The GitHub repository Selvabharathi0705/Coconut_Quality_Classification contains a labelled image folder "Coconut_Dataset" with 3 categories: grade 1, grade 2, grade 3. Examples follow, each with its label.

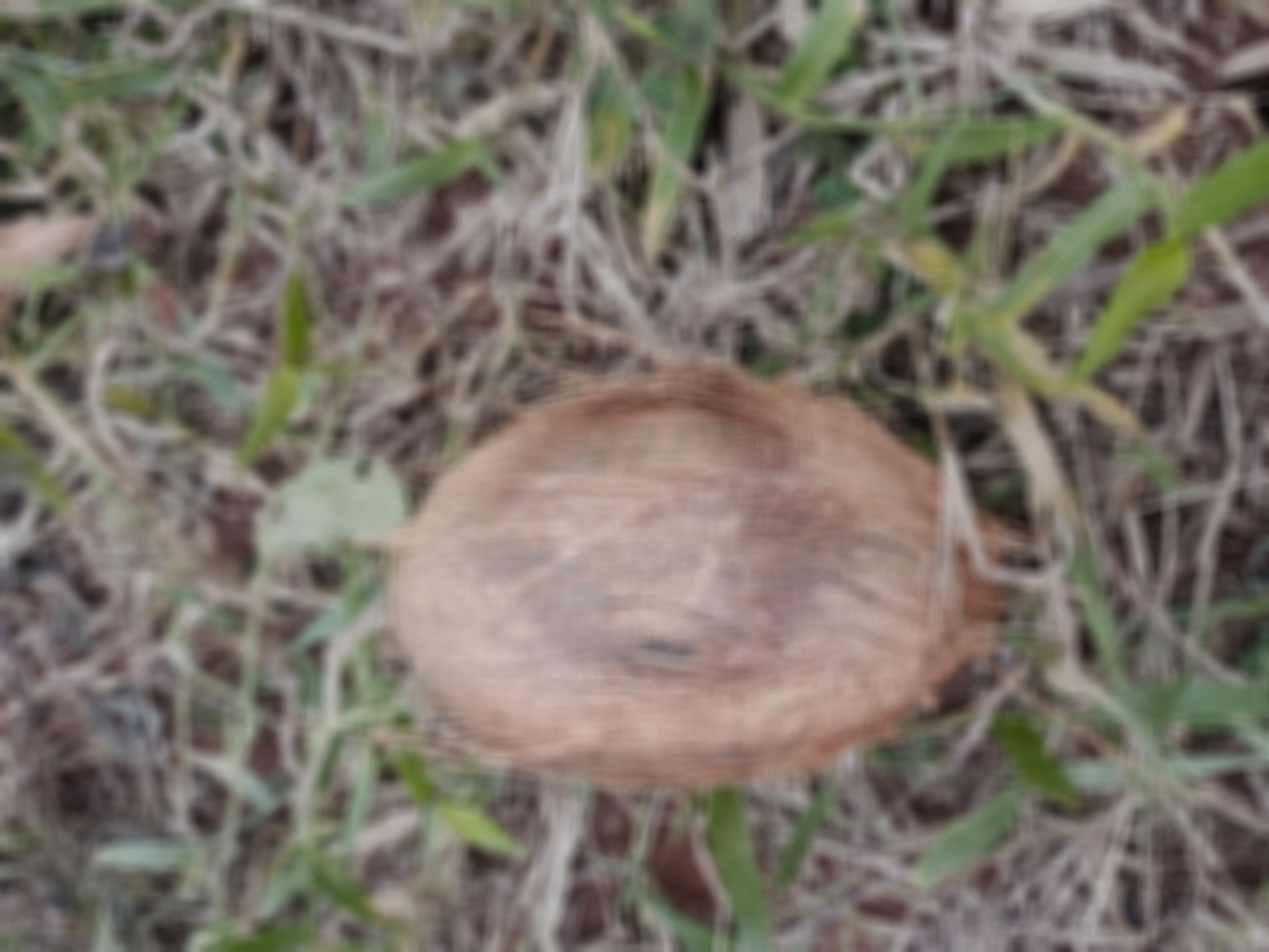
Label: grade 3

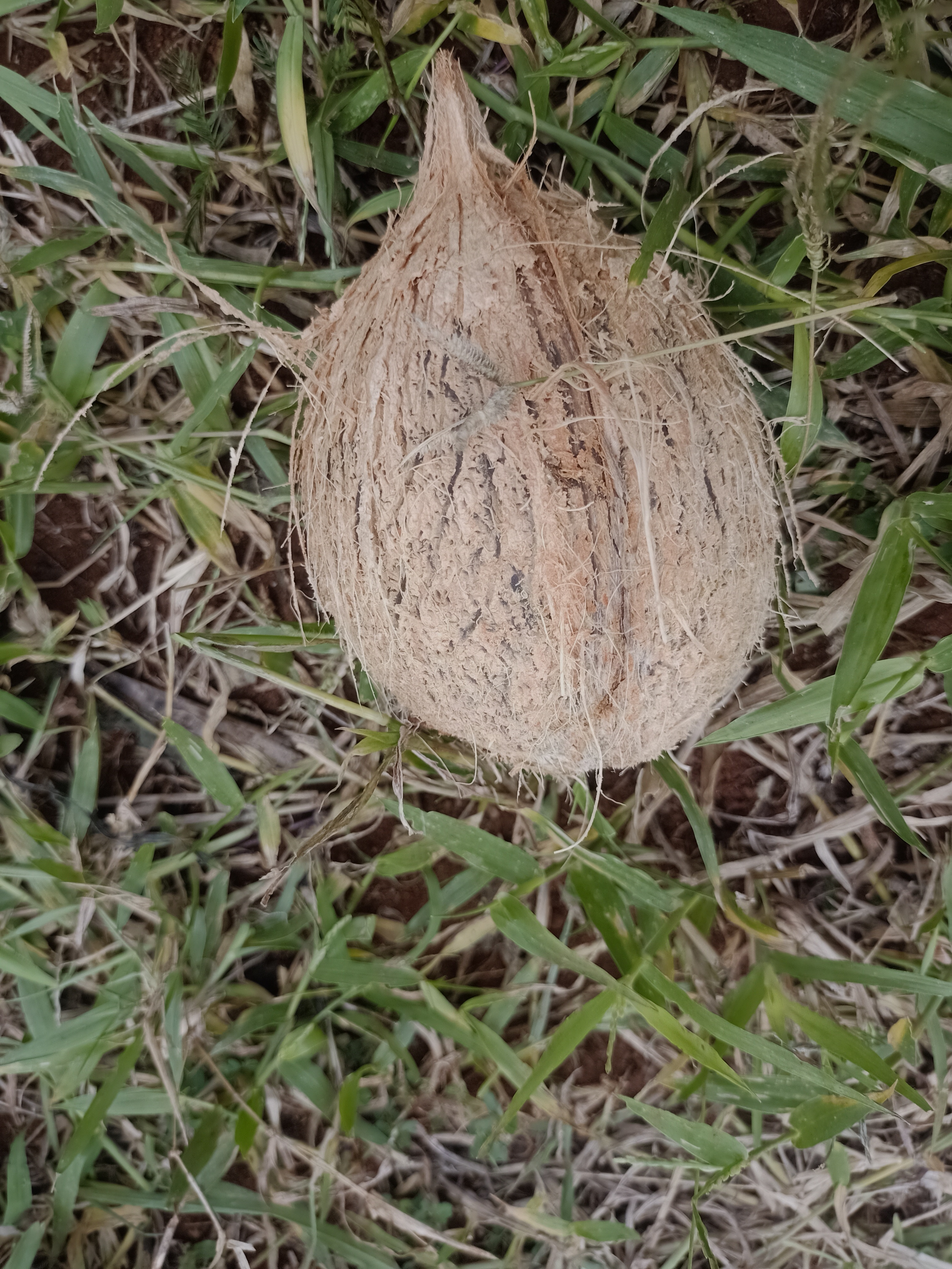
Label: grade 2

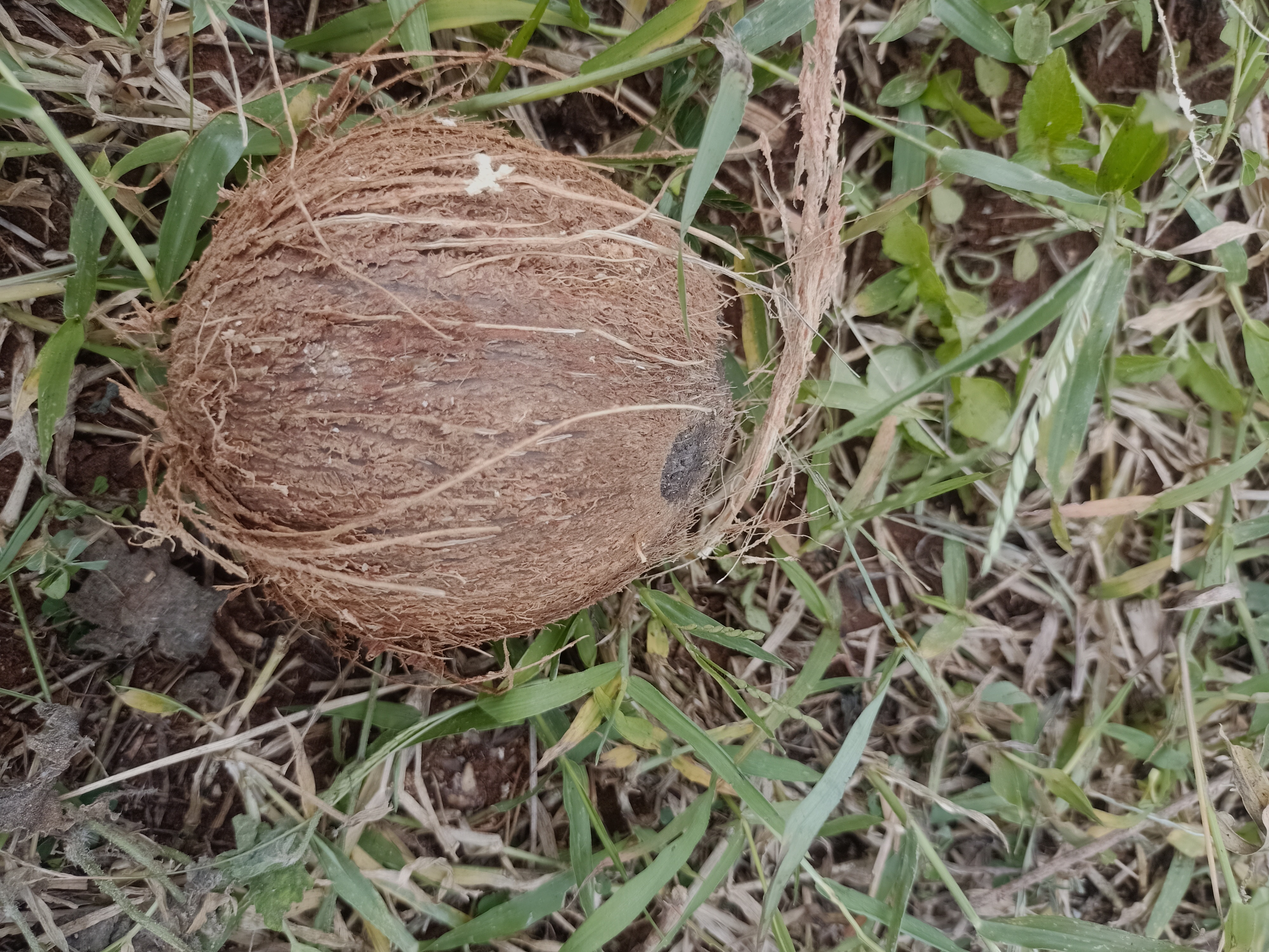
Label: grade 1

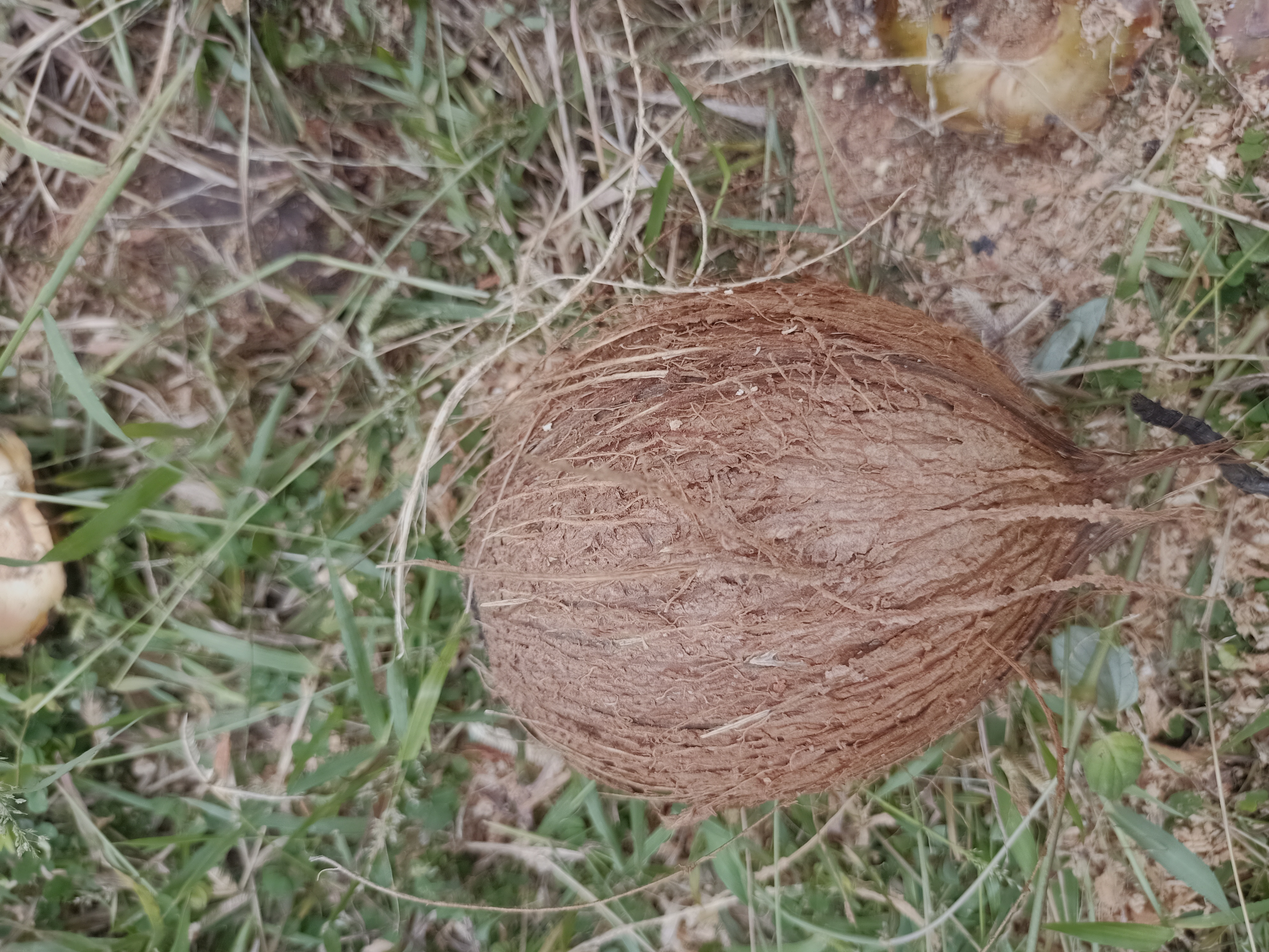
Label: grade 1

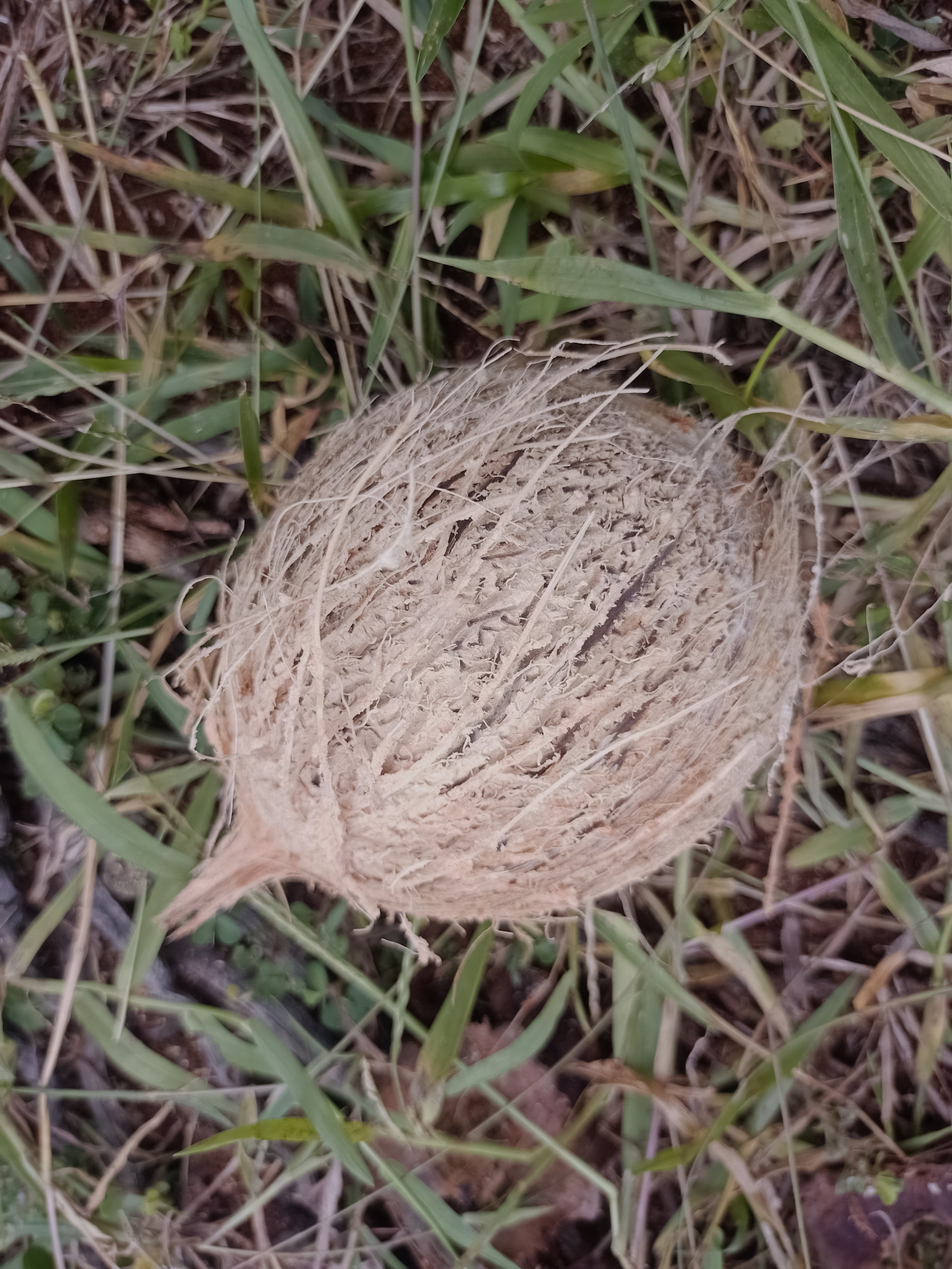
Label: grade 2

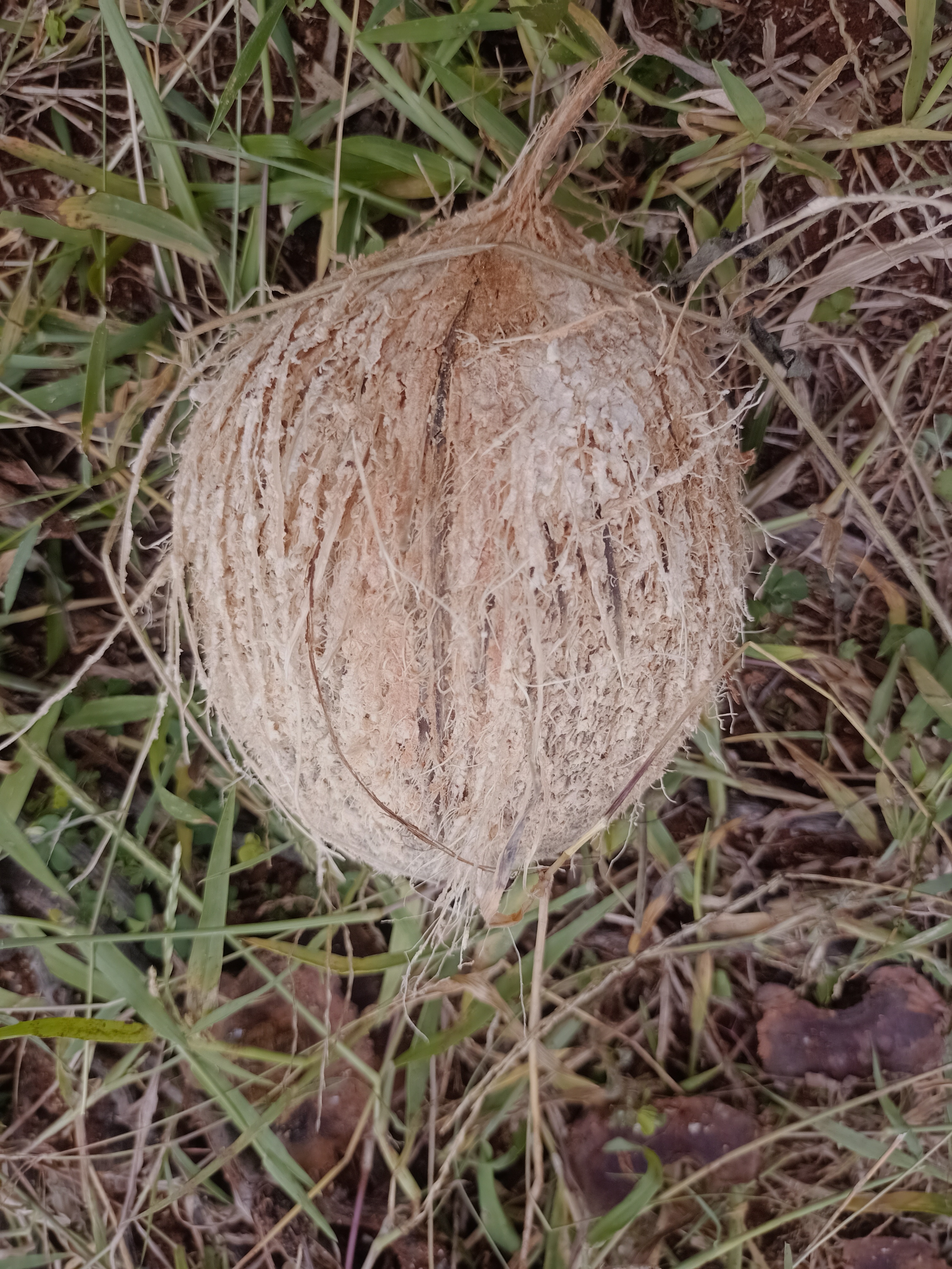
Label: grade 2
